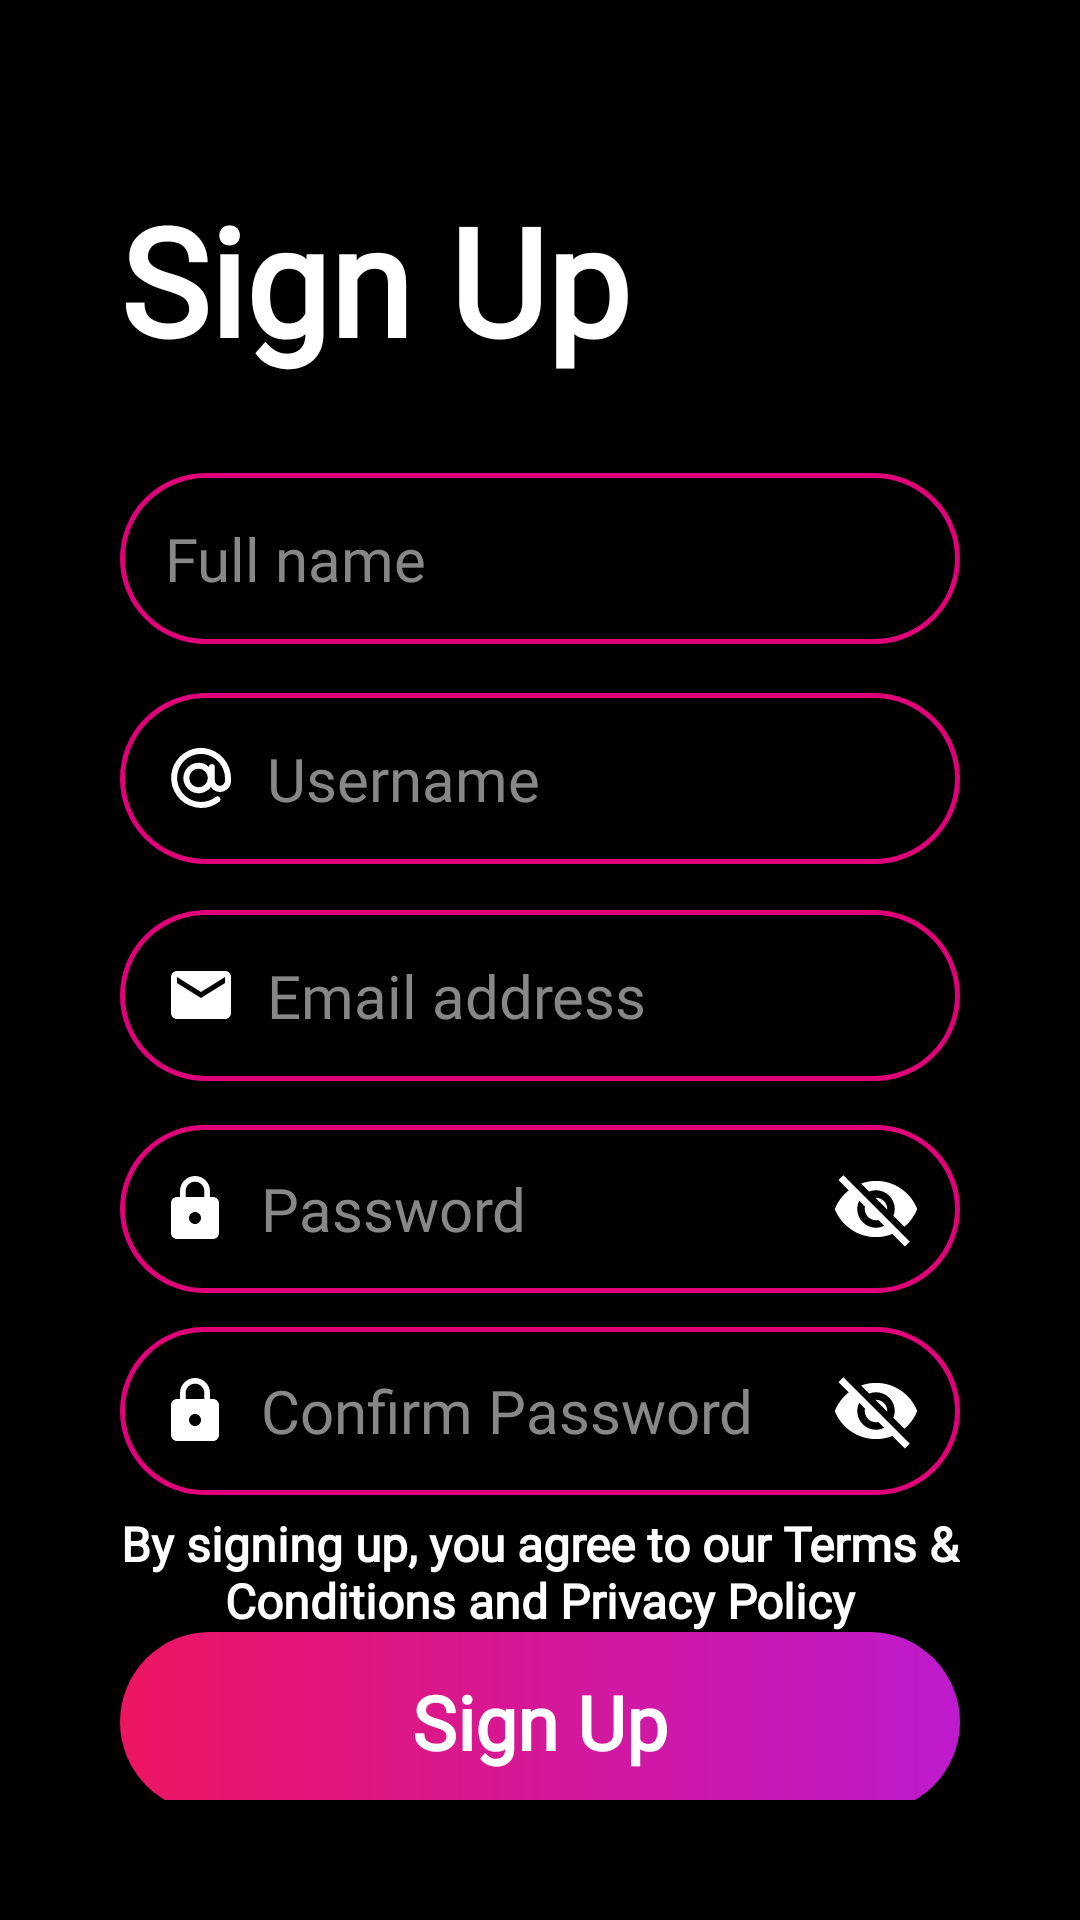

Layout XML and referenced resources for this Android screen:
<!-- AndroidManifest.xml: application theme Theme.Chatter -->
<!-- res/layout/activity_signup.xml -->
<?xml version="1.0" encoding="utf-8"?>
<androidx.constraintlayout.widget.ConstraintLayout xmlns:android="http://schemas.android.com/apk/res/android"
    xmlns:app="http://schemas.android.com/apk/res-auto"
    xmlns:tools="http://schemas.android.com/tools"
    android:layout_width="match_parent"
    android:layout_height="match_parent"
    android:layout_gravity="center_vertical"
    android:padding="40dp"
    android:background="#000000"
    tools:context=".SignUpActivity">


    <TextView
        android:id="@+id/signupText"
        android:layout_width="wrap_content"
        android:layout_height="wrap_content"
        android:fontFamily="@font/average_sans"
        android:text="@string/sign_up"
        android:textColor="@color/white"
        android:textSize="50sp"
        android:textStyle="bold"
        app:layout_constraintBottom_toBottomOf="parent"
        app:layout_constraintEnd_toEndOf="@+id/name"
        app:layout_constraintHorizontal_bias="0.0"
        app:layout_constraintStart_toStartOf="@+id/name"
        app:layout_constraintTop_toTopOf="parent"
        app:layout_constraintVertical_bias="0.04" />

    <EditText
        android:id="@+id/name"
        android:layout_width="match_parent"
        android:layout_height="wrap_content"
        android:background="@drawable/input_bg"
        android:padding="15dp"
        android:drawableStart="@drawable/ic_baseline_person_24"
        android:drawablePadding="10dp"
        android:autofillHints="Full name"
        android:fontFamily="@font/average_sans"
        android:hint="@string/full_name"
        android:inputType="textCapWords"
        android:textColorHint="#87878a"
        android:textSize="20sp"
        app:layout_constraintBottom_toBottomOf="parent"
        app:layout_constraintEnd_toEndOf="parent"
        app:layout_constraintHorizontal_bias="0.0"
        app:layout_constraintStart_toStartOf="parent"
        app:layout_constraintTop_toBottomOf="@+id/signupText"
        app:layout_constraintVertical_bias="0.075"
        tools:ignore="UnusedAttribute" />
    <EditText
        android:id="@+id/username"
        android:layout_width="match_parent"
        android:layout_height="wrap_content"
        android:background="@drawable/input_bg"
        android:padding="15dp"
        android:drawableStart="@drawable/ic_at_svg"
        android:drawablePadding="10dp"
        android:autofillHints="Full name"
        android:fontFamily="@font/average_sans"
        android:hint="@string/username"
        android:inputType="text"
        android:textColorHint="#87878a"
        android:textSize="20sp"
        app:layout_constraintBottom_toBottomOf="parent"
        app:layout_constraintEnd_toEndOf="@id/name"
        app:layout_constraintHorizontal_bias="0.0"
        app:layout_constraintStart_toStartOf="@id/name"
        app:layout_constraintTop_toBottomOf="@+id/name"
        app:layout_constraintVertical_bias="0.050"
        tools:ignore="UnusedAttribute" />

    <EditText
        android:id="@+id/emailAddress1"
        android:layout_width="match_parent"
        android:layout_height="wrap_content"
        android:background="@drawable/input_bg"
        android:padding="15dp"
        android:drawableStart="@drawable/ic_baseline_mail_24"
        android:drawablePadding="10dp"
        android:autofillHints="emailAddress"
        android:fontFamily="@font/average_sans"
        android:hint="@string/email_address"
        android:inputType="textEmailAddress"
        android:textColorHint="#87878a"
        android:textSize="20sp"
        app:layout_constraintBottom_toBottomOf="parent"
        app:layout_constraintEnd_toEndOf="@id/username"
        app:layout_constraintHorizontal_bias="0.0"
        app:layout_constraintStart_toStartOf="@id/username"
        app:layout_constraintTop_toBottomOf="@+id/username"
        app:layout_constraintVertical_bias="0.060"
        tools:ignore="UnusedAttribute" />

    <EditText
        android:id="@+id/password1"
        android:layout_width="match_parent"
        android:layout_height="wrap_content"
        android:autofillHints="password"
        android:padding="13dp"
        android:background="@drawable/input_bg"
        android:drawableStart="@drawable/ic_baseline_lock_24"
        android:drawableEnd="@drawable/ic_baseline_visibility_off_24"
        android:drawablePadding="10dp"
        android:fontFamily="@font/average_sans"
        android:hint="@string/password"
        android:inputType="textPassword"
        android:textColorHint="#87878a"
        android:longClickable="false"
        android:textSize="20sp"
        app:layout_constraintBottom_toBottomOf="parent"
        app:layout_constraintEnd_toEndOf="@+id/emailAddress1"
        app:layout_constraintHorizontal_bias="0.0"
        app:layout_constraintStart_toStartOf="@+id/emailAddress1"
        app:layout_constraintTop_toBottomOf="@+id/emailAddress1"
        app:layout_constraintVertical_bias="0.080"
        tools:ignore="UnusedAttribute" />
    <EditText
        android:id="@+id/password2"
        android:layout_width="match_parent"
        android:layout_height="wrap_content"
        android:autofillHints="password"
        android:padding="13dp"
        android:background="@drawable/input_bg"
        android:drawableStart="@drawable/ic_baseline_lock_24"
        android:drawableEnd="@drawable/ic_baseline_visibility_off_24"
        android:drawablePadding="10dp"
        android:fontFamily="@font/average_sans"
        android:hint="@string/confirm_password"
        android:inputType="textPassword"
        android:textColorHint="#87878a"
        android:longClickable="false"
        android:textSize="20sp"
        app:layout_constraintBottom_toBottomOf="parent"
        app:layout_constraintEnd_toEndOf="@+id/password1"
        app:layout_constraintHorizontal_bias="0.0"
        app:layout_constraintStart_toStartOf="@+id/password1"
        app:layout_constraintTop_toBottomOf="@+id/password1"
        app:layout_constraintVertical_bias="0.10"
        tools:ignore="UnusedAttribute" />

    <TextView
        android:id="@+id/terms"
        android:layout_width="wrap_content"
        android:layout_height="wrap_content"
        android:clickable="true"
        android:focusable="true"
        android:textColor="#ffffff"
        android:fontFamily="@font/average_sans"
        android:gravity="center_horizontal"
        android:text="@string/by_signing_up_you_agree_to_our_terms_conditions_and_privacy_policy"
        android:textAlignment="center"
        android:textSize="16sp"
        android:textStyle="bold"
        app:layout_constraintBottom_toBottomOf="parent"
        app:layout_constraintEnd_toEndOf="@+id/password2"
        app:layout_constraintStart_toStartOf="@+id/password2"
        app:layout_constraintTop_toBottomOf="@+id/password2"
        app:layout_constraintVertical_bias="0.090"
        tools:ignore="UnusedAttribute" />

    <Button
        android:id="@+id/signupButton"
        android:layout_width="match_parent"
        android:layout_height="60dp"
        android:background="@drawable/button_bg"
        android:fontFamily="@font/average_sans"
        android:text="@string/sign_up"
        android:textAllCaps="false"
        android:textColor="@color/white"
        android:textSize="25sp"
        android:textStyle="bold"
        app:backgroundTint="@null"
        app:layout_constraintBottom_toBottomOf="parent"
        app:layout_constraintEnd_toEndOf="@+id/terms"
        app:layout_constraintHorizontal_bias="0.0"
        app:layout_constraintStart_toStartOf="@+id/terms"
        app:layout_constraintTop_toBottomOf="@+id/terms"
        app:layout_constraintVertical_bias="0.120"
        tools:ignore="DuplicateSpeakableTextCheck" />

    <LinearLayout
        android:layout_width="wrap_content"
        android:layout_height="wrap_content"
        app:layout_constraintBottom_toBottomOf="parent"
        app:layout_constraintEnd_toEndOf="@+id/signupButton"
        app:layout_constraintStart_toStartOf="@+id/signupButton"
        app:layout_constraintTop_toBottomOf="@+id/signupButton"
        app:layout_constraintVertical_bias="0.190"
        android:gravity="center">
        <TextView
            android:id="@+id/register"
            android:layout_width="wrap_content"
            android:layout_height="wrap_content"
            android:fontFamily="@font/average_sans"
            android:text="@string/already_registered"
            android:textSize="16sp"
            android:textStyle="bold"
            android:textColor="@color/white"
            tools:ignore="RtlSymmetry,UnusedAttribute"
            android:paddingEnd="10dp" />

        <TextView
            android:id="@+id/login"
            android:layout_width="wrap_content"
            android:layout_height="wrap_content"
            android:text="@string/login"
            android:fontFamily="@font/average_sans"
            android:textStyle="bold"
            android:textSize="20sp"
            android:textColor="#e0017a"
            android:clickable="true"
            android:focusable="true"
            tools:ignore="UnusedAttribute" />
    </LinearLayout>




</androidx.constraintlayout.widget.ConstraintLayout>
<!-- resources referenced by this layout -->
<resources>
  <color name="white">#FFFFFFFF</color>
  <!-- drawable button_bg (drawable) -->
  <?xml version="1.0" encoding="utf-8"?>
  <shape xmlns:android="http://schemas.android.com/apk/res/android">
      <gradient android:endX="351.8" android:endY="548.2"
          android:startX="1261.9" android:startY="13.8" android:type="linear" android:startColor="#ec1561" android:endColor="#be1ace">
      </gradient>
      <corners android:radius="1000dp"/>
  </shape>
  <!-- drawable ic_baseline_lock_24 (drawable-v24) -->
  <vector android:height="24dp" android:tint="#ffffff"
      android:viewportHeight="24" android:viewportWidth="24"
      android:width="24dp" xmlns:android="http://schemas.android.com/apk/res/android">
      <path android:fillColor="#87878a" android:pathData="M18,8h-1L17,6c0,-2.76 -2.24,-5 -5,-5S7,3.24 7,6v2L6,8c-1.1,0 -2,0.9 -2,2v10c0,1.1 0.9,2 2,2h12c1.1,0 2,-0.9 2,-2L20,10c0,-1.1 -0.9,-2 -2,-2zM12,17c-1.1,0 -2,-0.9 -2,-2s0.9,-2 2,-2 2,0.9 2,2 -0.9,2 -2,2zM15.1,8L8.9,8L8.9,6c0,-1.71 1.39,-3.1 3.1,-3.1 1.71,0 3.1,1.39 3.1,3.1v2z"/>
  </vector>
  <!-- drawable ic_baseline_mail_24 (drawable-v24) -->
  <vector android:height="24dp" android:tint="#ffffff"
      android:viewportHeight="24" android:viewportWidth="24"
      android:width="24dp" xmlns:android="http://schemas.android.com/apk/res/android">
      <path android:fillColor="#ffffff" android:pathData="M20,4L4,4c-1.1,0 -1.99,0.9 -1.99,2L2,18c0,1.1 0.9,2 2,2h16c1.1,0 2,-0.9 2,-2L22,6c0,-1.1 -0.9,-2 -2,-2zM20,8l-8,5 -8,-5L4,6l8,5 8,-5v2z"/>
  </vector>
  <!-- drawable input_bg (drawable-v24) -->
  <?xml version="1.0" encoding="utf-8"?>
  <shape xmlns:android="http://schemas.android.com/apk/res/android">
      <corners android:radius="1000dp"/>
      <stroke android:width="1.5dp" android:color="#e0017a"/>
  </shape>
  <string name="already_registered">Already registered?</string>
  <string name="by_signing_up_you_agree_to_our_terms_conditions_and_privacy_policy">By signing up, you agree to our Terms &amp; Conditions and Privacy Policy</string>
  <string name="confirm_password">Confirm Password</string>
  <string name="email_address">Email address</string>
  <string name="full_name">Full name</string>
  <string name="login">Login</string>
  <string name="password">Password</string>
  <string name="sign_up">Sign Up</string>
  <string name="username">Username</string>
  <style name="Theme.Chatter" parent="Theme.MaterialComponents.DayNight.NoActionBar">
          
          <item name="colorPrimary">@color/black</item>
          <item name="colorPrimaryVariant">@color/black</item>
          <item name="colorOnPrimary">@color/black</item>
          
          <item name="colorSecondary">@color/teal_200</item>
          <item name="colorSecondaryVariant">@color/teal_700</item>
          <item name="colorOnSecondary">@color/black</item>
          
          <item name="android:statusBarColor" tools:targetApi="l">?attr/colorPrimaryVariant</item>
          
          
          <item name="android:textColorPrimary">@color/white</item>
          
          <item name="android:textColorHint">#737373</item>
      </style>
  <color name="black">#FF000000</color>
  <color name="teal_200">#FF03DAC5</color>
  <color name="teal_700">#FF018786</color>
</resources>
